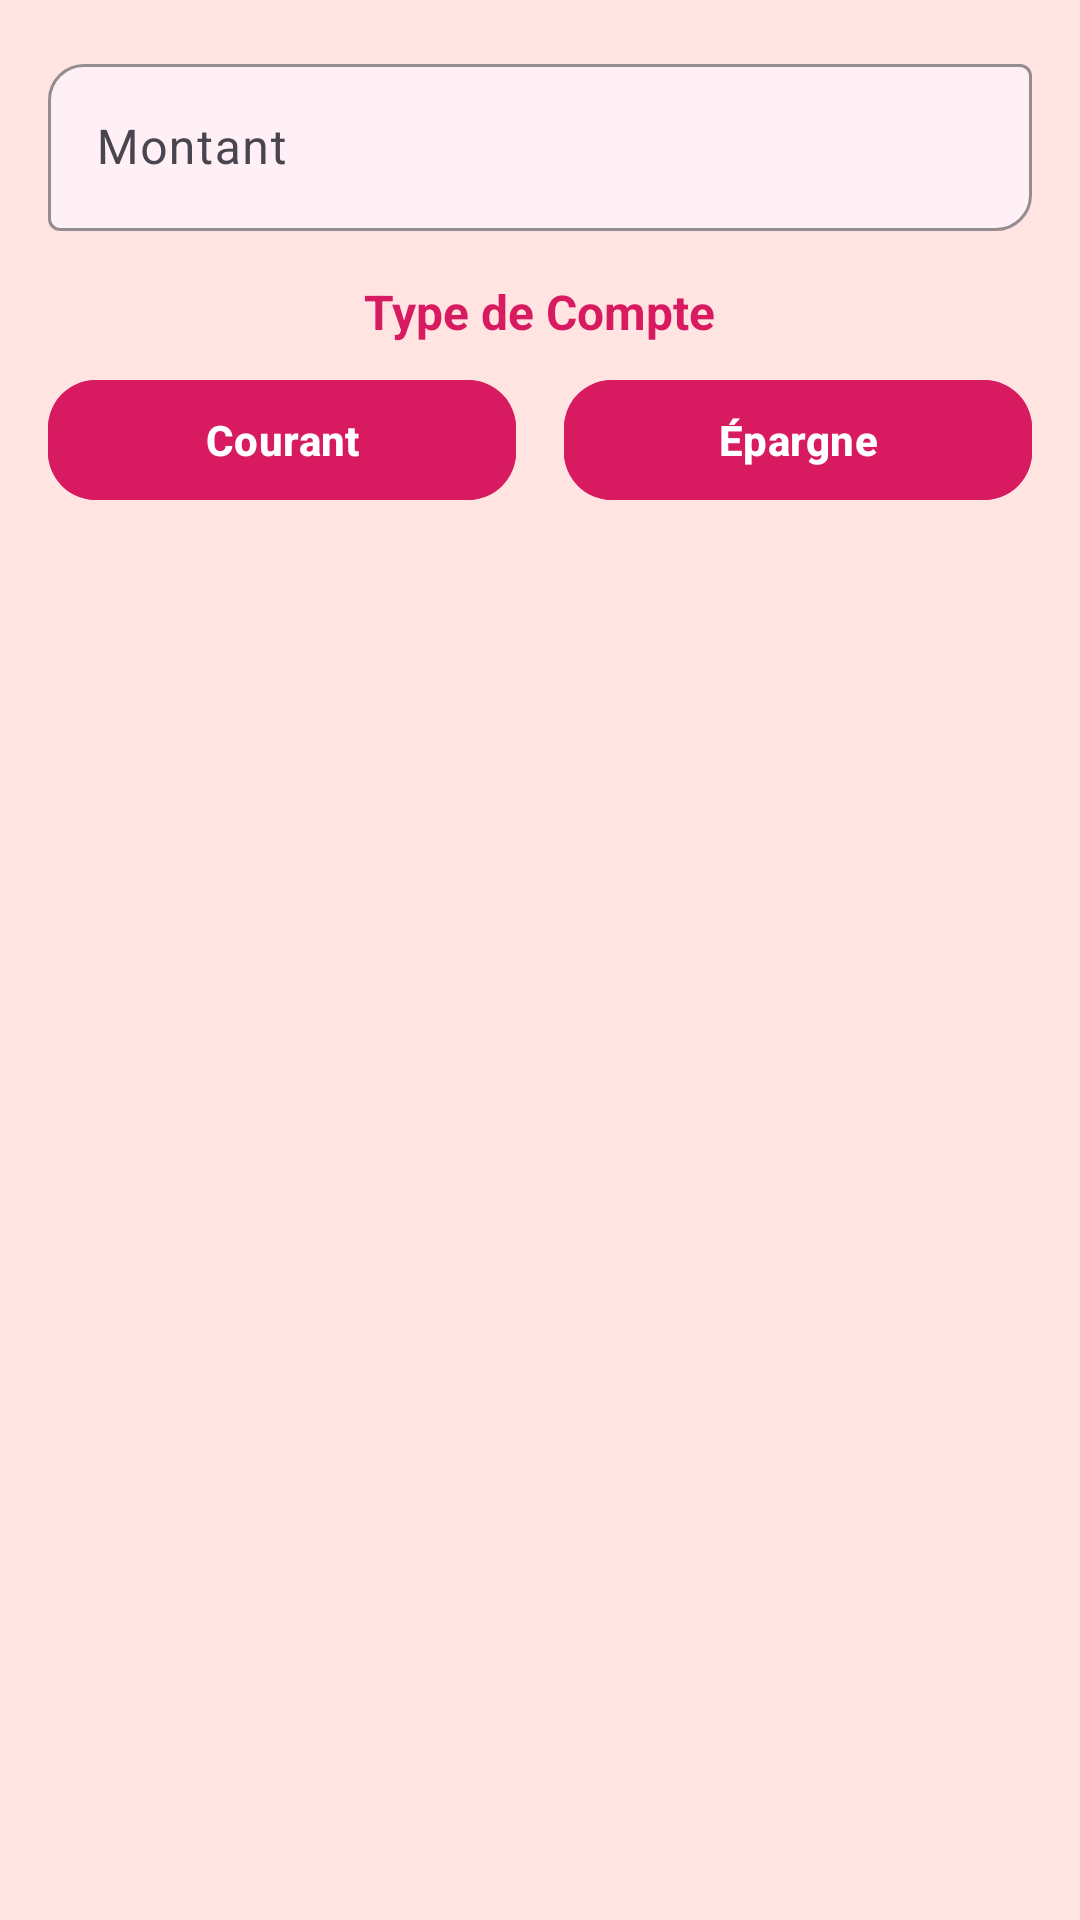

Produce the Android XML layout that renders to this screen, including the resource entries it uses.
<!-- AndroidManifest.xml: application theme Theme.GraphQLTP -->
<!-- res/layout/dialog_add_compte.xml -->
<ScrollView
    xmlns:android="http://schemas.android.com/apk/res/android"
    xmlns:app="http://schemas.android.com/apk/res-auto"
    android:layout_width="match_parent"
    android:layout_height="match_parent"
    android:background="#FFE4E1"
    android:padding="16dp">

    <LinearLayout
        android:layout_width="match_parent"
        android:layout_height="wrap_content"
        android:orientation="vertical"
        android:gravity="center">

        
        <com.google.android.material.textfield.TextInputLayout
            android:layout_width="match_parent"
            android:layout_height="wrap_content"
            android:hint="Montant"
            app:boxBackgroundMode="outline"
            app:boxBackgroundColor="#FFF0F5"
            app:boxStrokeColor="#FFB6C1"
            app:boxCornerRadiusTopStart="12dp"
            app:boxCornerRadiusBottomEnd="12dp">

            <com.google.android.material.textfield.TextInputEditText
                android:id="@+id/soldeInput"
                android:layout_width="match_parent"
                android:layout_height="wrap_content"
                android:inputType="numberDecimal"
                android:textColor="#880E4F" />
        </com.google.android.material.textfield.TextInputLayout>

        
        <TextView
            android:layout_width="wrap_content"
            android:layout_height="wrap_content"
            android:layout_marginTop="16dp"
            android:text="Type de Compte"
            android:textColor="#D81B60"
            android:textStyle="bold"
            android:textSize="16sp" />

        
        <LinearLayout
            android:layout_width="match_parent"
            android:layout_height="wrap_content"
            android:layout_marginTop="8dp"
            android:orientation="horizontal"
            android:gravity="center">

            
            <com.google.android.material.button.MaterialButton
                android:id="@+id/typeCourant"
                android:layout_width="0dp"
                android:layout_height="wrap_content"
                android:layout_weight="1"
                android:layout_marginEnd="8dp"
                android:backgroundTint="#D81B60"
                android:foreground="?attr/selectableItemBackground"
                android:text="Courant"
                android:textColor="#FFFFFF"
                android:textStyle="bold"
                app:cornerRadius="16dp" />

            
            <com.google.android.material.button.MaterialButton
                android:id="@+id/typeEpargne"
                android:layout_width="0dp"
                android:layout_height="wrap_content"
                android:layout_weight="1"
                android:layout_marginStart="8dp"
                android:backgroundTint="#D81B60"
                android:foreground="?attr/selectableItemBackground"
                android:text="Épargne"
                android:textColor="#FFFFFF"
                android:textStyle="bold"
                app:cornerRadius="16dp" />
        </LinearLayout>
    </LinearLayout>
</ScrollView>
<!-- resources referenced by this layout -->
<resources>
  <style name="Theme.GraphQLTP" parent="Base.Theme.GraphQLTP" />
  <style name="Base.Theme.GraphQLTP" parent="Theme.Material3.DayNight.NoActionBar">
          
          
      </style>
</resources>
